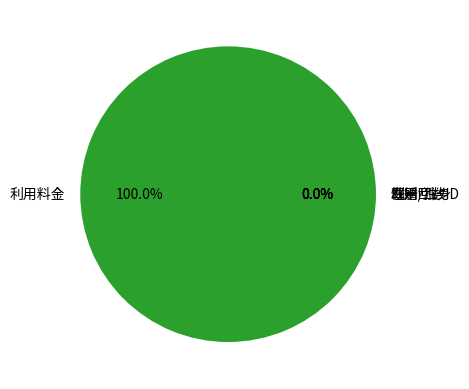

Python code for this plot:
import matplotlib.pyplot as plt
import numpy as np
import pandas as pd

"""
以下のようなデータフレームdfがある。
このデータフレームから、A列とB列の値が3000のデータフレームを抽出するコードとして
正しいものを選べ。
"""

df = pd.DataFrame({"A": [10, 200, 3000, 40000], "B": [1000, 2000, 3000, 4000]})

result = df[(df["A"] == 3000) & (df["B"] == 3000)]
print(result)

"""
実行結果
      A     B
2  3000  3000
"""
print(end="\n\n")

"""
面積を昇順で並び変えたdfにする方法を
以下から選べ
"""

df = pd.DataFrame(
    {
        "国名": ["日本", "アメリカ", "中国", "イタリア", "フランス", "ロシア", "ブラジル", "イギリス"],
        "面積": [380000, 9834000, 959700, 301300, 643800, 17100000, 8516000, 242500],
    }
)

result = df.sort_values("面積")
# デフォルトは昇順、降順にする場合は、引数にascending=Falseとする
print(result)

print(end="\n\n")

"""
以下のコードを実行した場合に
xxに格納されるデータとして正しいものを選べ
"""
m = np.arange(4)
n = np.arange(4)
xx, yy = np.meshgrid(m, n)
print(xx, end="\n")

"""
実行結果
[[0 1 2 3]
 [0 1 2 3]
 [0 1 2 3]
 [0 1 2 3]]

meshgridは引数を元に格子座標を生成します。\
補足としてyyはarray([[0, 0, 0, 0], [1, 1, 1, 1], [2, 2, 2, 2], [3, 3, 3, 3]])になります。
"""
print(end="\n\n")

"""
以下のコードを実行した場合の出力として、正しいものを選べ。
"""

A = np.array([[0, 1, 2, 3, 4]])
B = np.full((1, 5), 1)
result = A[A >= B]
print(result)

"""
実行結果
[1 2 3 4]
"""
print(end="\n\n")

"""
以下のようなデータフレームdfがある。
このデータフレームから、B列の値が3000以上のデータフレームを抽出するコードとして正しいものを選べ。
"""
df = pd.DataFrame({"A": [10, 200, 3000, 40000], "B": [1000, 2000, 3000, 4000]})
result = df[df["B"] >= 3000]
print(result)
"""
実行結果
       A     B
2   3000  3000
3  40000  4000
"""

print(end="\n\n")

"""
以下のコードの後に、np.dot(a, b)を実行した場合の出力と同じにならないものを選べ
"""
a = np.array([[0, 1, 10], [0, 1, 10]])
b = a.copy()
a = a.reshape(3, 2)
print("np.dot(a, b) : \n", np.dot(a, b))
print("a.dot(b) : \n", a.dot(b))
print("a @ b : \n", a @ b)
print("np.matmul(a, b) : \n", np.matmul(a, b))
"""
実行結果
np.dot(a, b) :
 [[  0   1  10]
 [  0  10 100]
 [  0  11 110]]
a.dot(b) :
 [[  0   1  10]
 [  0  10 100]
 [  0  11 110]]
a @ b :
 [[  0   1  10]
 [  0  10 100]
 [  0  11 110]]
np.matmul(a, b) :
 [[  0   1  10]
 [  0  10 100]
 [  0  11 110]]

dot、@、matmulは全て行列積のメソッド
"""

print(end="\n\n")

"""
以下のような、ユーザーごとのサービス利用状況が格納されたデータフレームdfがある。
サービス利用料金ごとの人数をヒストグラムで表示するためのコードとして正しいものを選べ
"""
df = pd.DataFrame(
    {
        "ユーザーID": [0, 1, 2, 3, 4],
        "利用回数": [79.0, 78.0, 33.0, 55.0, 52.0],
        "利用料金": [4667.0, 5041.0, 8631.0, 8750.0, None],
        "性別": ["男性", "男性", "女性", "女性", "男性"],
        "既婚/独身": ["既婚", "独身", "既婚", "既婚", "既婚"],
    }
)

df["利用料金"].hist()
plt.show()
"""
実行結果
※描画図参照
"""

print(end="\n\n")

"""
正規分布に従う乱数を生成するNumPyのメソッドとして、正しいものを選べ
"""
result = np.random.randn()
print(result)
"""
実行結果
-0.5485590111861378
"""

print(end="\n\n")

"""
dfと名付けられている、以下のようなデータフレームがある。
このデータフレームから、人口/万人カラムを削除する場合のコードとして正しいものを選べ
"""
df = pd.DataFrame(
    {
        "国名": ["日本", "アメリカ", "イタリア", "フランス", "ロシア", "ブラジル", "イギリス"],
        "人口/万人": [12700, 32800, 6000, 6700, 14500, 20900, 6600],
    }
)
print(df)
print(df.drop("人口/万人", axis=1))  # 列を削除したいので axis=1
"""
実行結果
◆実行前
     国名  人口/万人
0    日本  12700
1  アメリカ  32800
2  イタリア   6000
3  フランス   6700
4   ロシア  14500
5  ブラジル  20900
6  イギリス   6600

◆実行後
     国名
0    日本
1  アメリカ
2  イタリア
3  フランス
4   ロシア
5  ブラジル
6  イギリス
"""

print(end="\n\n")

"""
以下のような、ユーザーごとのサービス利用状況が格納されたデータフレームdfがある。
カラムごとの欠損値の割合を円グラフとして可視化するコードとして正しいものを選べ
"""
df = pd.DataFrame(
    {
        "ユーザーID": [0, 1, 2, 3, 4],
        "利用回数": [79.0, 78.0, 33.0, 55.0, 52.0],
        "利用料金": [4667.0, 5041.0, 8631.0, 8750.0, None],
        "性別": ["男性", "男性", "女性", "女性", "男性"],
        "既婚/独身": ["既婚", "独身", "既婚", "既婚", "既婚"],
    }
)

plt.pie(df.isnull().sum(), labels=df.columns, autopct="%1.1f%%")
plt.show()
"""
df.isnull().sum()を実行すると欠損値が含まれる行数の合計が返されます。
その合計をデータの数で割ると欠損値が含まれる割合が返されます。
"""

print(end="\n\n")

"""
以下のコードを実行した場合の出力として、正しいものを選べ。
"""
A = np.array([[1, 3, 5]])
B = np.array([[6, 8, 10]])
C = np.concatenate([A, B], axis=0)
D = np.diff(C, axis=0)
np.sum(D)
print("C : \n", C)
print("D : \n", D)
print("np.sum(D) : ", np.sum(D))
"""
実行結果
C : 
 [[ 1  3  5]
 [ 6  8 10]]
 D :
 [[5 5 5]]
 np.sum(D) :  15
"""

"""
以下のpandasデータフレームdfのDateカラムはオブジェクト型である。
このDateカラムをdatetime型に変換するコードとして正しいものを以下の中から選べ
"""
df = pd.DataFrame(
    {
        "日付": ["2000/3/27", "2000/3/28", "2000/3/29", "2000/3/30", "2000/3/31"],
        "始値": [19976.14063, 20273.67969, 20406.56055, 20706.44922, 20371.07031],
        "終値": [20281.02930, 20374.33984, 20706.65039, 20441.50000, 20337.32031],
    }
)
print("実行前:\n", df)
df["日付"] = pd.to_datetime(df["日付"])
print("実行後:\n", df)
"""
実行結果
pandas datetime型に変換するメソッドは to_datetime()メソッドです。
実行前:
           日付           始値           終値
0  2000/3/27  19976.14063  20281.02930
1  2000/3/28  20273.67969  20374.33984
2  2000/3/29  20406.56055  20706.65039
3  2000/3/30  20706.44922  20441.50000
4  2000/3/31  20371.07031  20337.32031

実行後:
           日付           始値           終値
0 2000-03-27  19976.14063  20281.02930
1 2000-03-28  20273.67969  20374.33984
2 2000-03-29  20406.56055  20706.65039
3 2000-03-30  20706.44922  20441.50000
4 2000-03-31  20371.07031  20337.32031
"""

print(end="\n\n")

"""
以下のような日付ごとの利用回数と利用料金が格納された
pandasデータフレームdfがある。
このデータフレームdfの中から利用回数が最大のレコードを抽出するコードとして正しいものを選べ
"""
df = pd.DataFrame(
    {
        "日付": [
            "2020-01-01",
            "2020-01-02",
            "2020-01-03",
            "2020-01-04",
            "2020-01-05",
            "2020-01-06",
            "2020-01-07",
            "2020-01-08",
            "2020-01-09",
            "2020-01-10",
        ],
        "利用回数": [79.0, 78.0, 33.0, 55.0, None, None, 26.0, 97.0, 59.0, 34.0],
        "利用料金": [
            4667.0,
            5041.0,
            8631.0,
            8750.0,
            None,
            None,
            9329.0,
            5582.0,
            2450.0,
            1140.0,
        ],
    }
)
print(df[df["利用回数"] == df["利用回数"].max()])
"""
実行結果
           日付  利用回数    利用料金
7  2020-01-08  97.0  5582.0
"""
